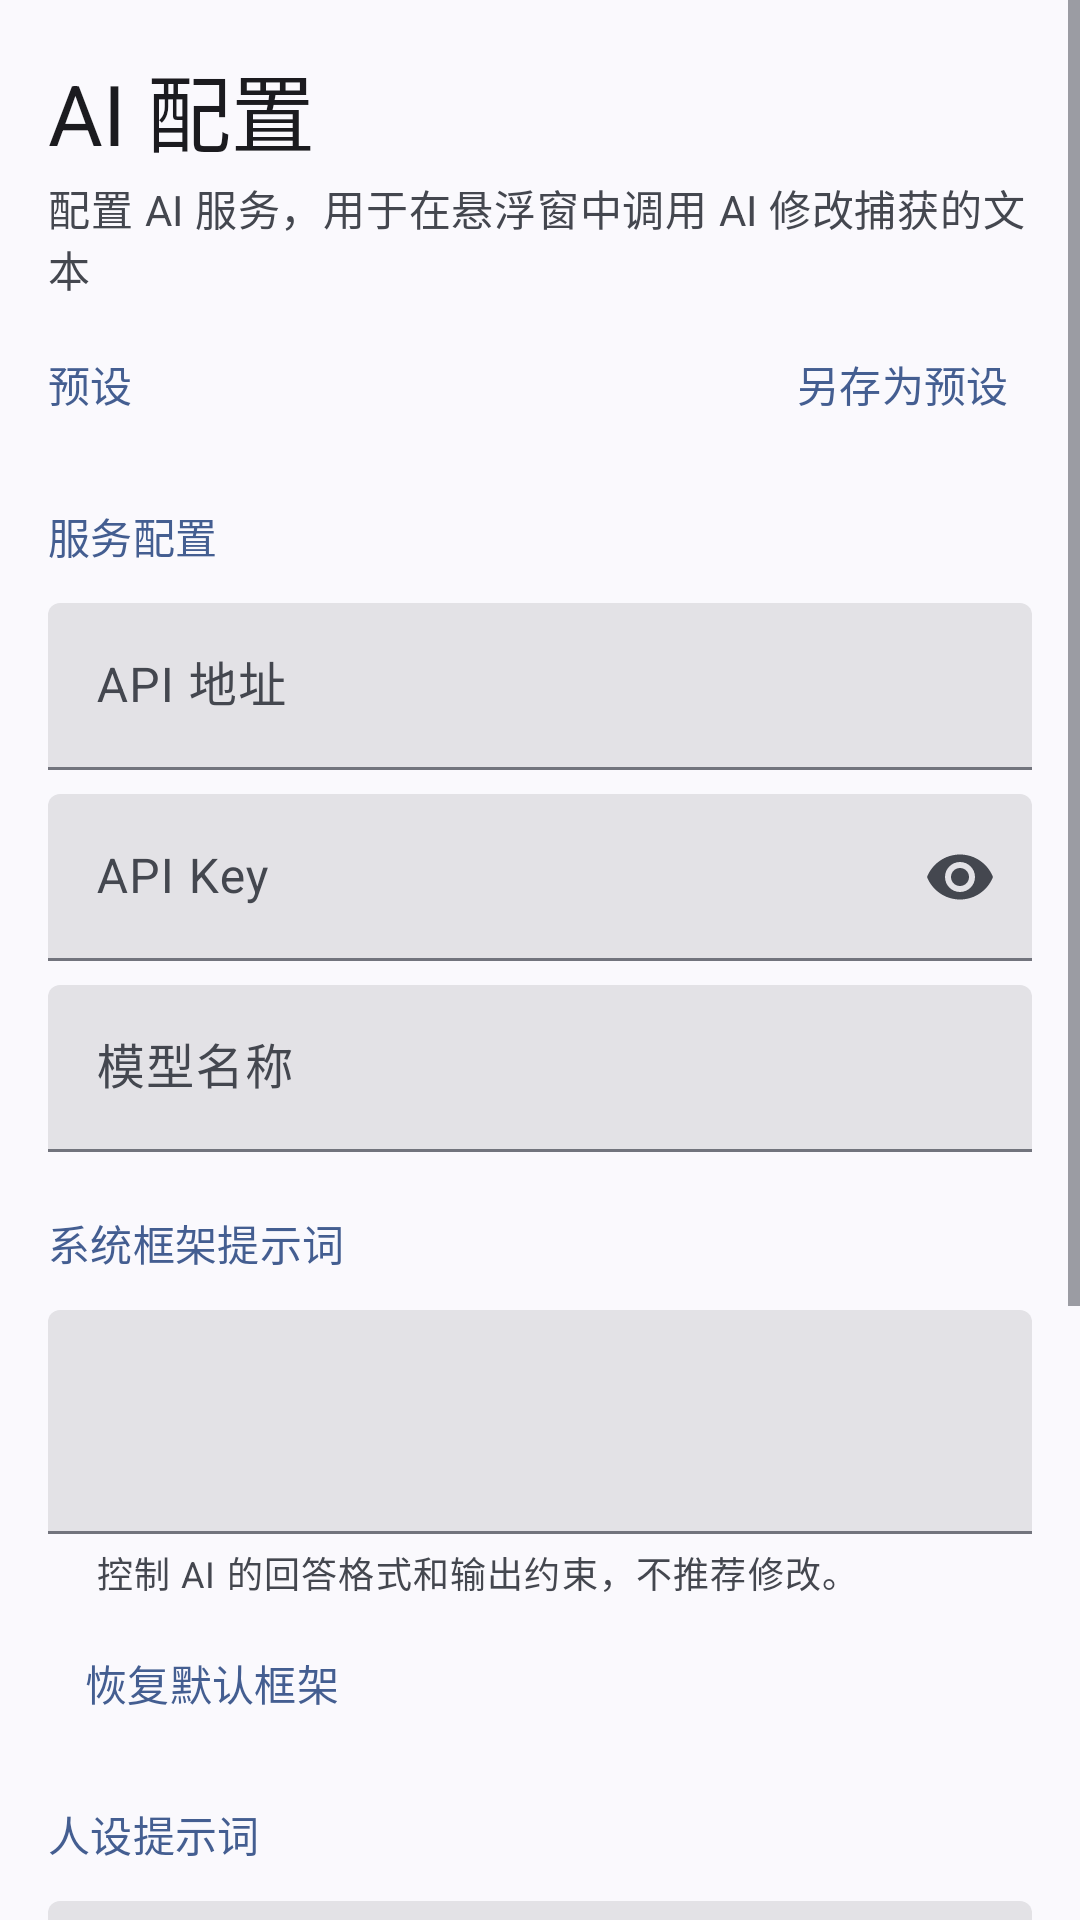

Here is an Android app screen rendered from its layout file. Give the layout XML and the strings, colors and styles it references.
<!-- AndroidManifest.xml: application theme AppTheme -->
<!-- res/layout/fragment_ai_config.xml -->
<?xml version="1.0" encoding="utf-8"?>
<ScrollView xmlns:android="http://schemas.android.com/apk/res/android"
    xmlns:app="http://schemas.android.com/apk/res-auto"
    android:layout_width="match_parent"
    android:layout_height="match_parent"
    android:background="?attr/colorSurface"
    android:fillViewport="true">

    <LinearLayout
        android:layout_width="match_parent"
        android:layout_height="wrap_content"
        android:orientation="vertical"
        android:paddingStart="16dp"
        android:paddingTop="8dp"
        android:paddingEnd="16dp"
        android:paddingBottom="16dp">

        
        <TextView
            android:layout_width="wrap_content"
            android:layout_height="wrap_content"
            android:layout_marginTop="8dp"
            android:text="@string/ai_config"
            android:textAppearance="?attr/textAppearanceHeadlineMedium"
            android:textColor="?attr/colorOnSurface" />

        <TextView
            android:layout_width="wrap_content"
            android:layout_height="wrap_content"
            android:layout_marginTop="2dp"
            android:layout_marginBottom="8dp"
            android:text="@string/ai_config_subtitle"
            android:textAppearance="?attr/textAppearanceBodyMedium"
            android:textColor="?attr/colorOnSurfaceVariant" />

        
        <LinearLayout
            android:layout_width="match_parent"
            android:layout_height="wrap_content"
            android:gravity="center_vertical"
            android:orientation="horizontal"
            android:layout_marginBottom="4dp">

            <TextView
                android:layout_width="wrap_content"
                android:layout_height="wrap_content"
                android:text="@string/presets_label"
                android:textAppearance="?attr/textAppearanceLabelLarge"
                android:textColor="?attr/colorPrimary" />

            <View
                android:layout_width="0dp"
                android:layout_height="0dp"
                android:layout_weight="1" />

            <com.google.android.material.button.MaterialButton
                android:id="@+id/save_as_preset_button"
                style="@style/Widget.Material3.Button.TextButton"
                android:layout_width="wrap_content"
                android:layout_height="wrap_content"
                android:text="@string/save_as_preset"
                android:textAllCaps="false"
                android:minHeight="0dp"
                android:minWidth="0dp"
                android:paddingStart="8dp"
                android:paddingEnd="8dp" />
        </LinearLayout>

        <HorizontalScrollView
            android:layout_width="match_parent"
            android:layout_height="wrap_content"
            android:scrollbars="none"
            android:layout_marginBottom="8dp">

            <com.google.android.material.chip.ChipGroup
                android:id="@+id/preset_chip_group"
                android:layout_width="wrap_content"
                android:layout_height="wrap_content"
                app:singleSelection="true"
                app:selectionRequired="false" />
        </HorizontalScrollView>

        
        <TextView
            android:layout_width="wrap_content"
            android:layout_height="wrap_content"
            android:layout_marginTop="8dp"
            android:layout_marginBottom="4dp"
            android:text="@string/section_service"
            android:textAppearance="?attr/textAppearanceLabelLarge"
            android:textColor="?attr/colorPrimary" />

        <com.google.android.material.textfield.TextInputLayout
            style="@style/Widget.Material3.TextInputLayout.FilledBox"
            android:layout_width="match_parent"
            android:layout_height="wrap_content"
            android:layout_marginTop="8dp"
            android:hint="@string/ai_base_url">

            <com.google.android.material.textfield.TextInputEditText
                android:id="@+id/ai_base_url_input"
                android:layout_width="match_parent"
                android:layout_height="wrap_content"
                android:inputType="textUri"
                android:maxLines="1" />
        </com.google.android.material.textfield.TextInputLayout>

        <com.google.android.material.textfield.TextInputLayout
            style="@style/Widget.Material3.TextInputLayout.FilledBox"
            android:layout_width="match_parent"
            android:layout_height="wrap_content"
            android:layout_marginTop="8dp"
            android:hint="@string/ai_api_key"
            app:endIconMode="password_toggle">

            <com.google.android.material.textfield.TextInputEditText
                android:id="@+id/ai_api_key_input"
                android:layout_width="match_parent"
                android:layout_height="wrap_content"
                android:inputType="textPassword"
                android:maxLines="1" />
        </com.google.android.material.textfield.TextInputLayout>

        
        <com.google.android.material.textfield.TextInputLayout
            style="@style/Widget.Material3.TextInputLayout.FilledBox"
            android:id="@+id/model_input_layout"
            android:layout_width="match_parent"
            android:layout_height="wrap_content"
            android:layout_marginTop="8dp"
            android:hint="@string/ai_model"
            app:endIconMode="custom"
            app:endIconDrawable="@drawable/ic_arrow_drop_down"
            app:endIconContentDescription="@string/ai_fetch_models">

            <com.google.android.material.textfield.TextInputEditText
                android:id="@+id/ai_model_input"
                android:layout_width="match_parent"
                android:layout_height="wrap_content"
                android:inputType="text"
                android:maxLines="1" />
        </com.google.android.material.textfield.TextInputLayout>

        
        <TextView
            android:layout_width="wrap_content"
            android:layout_height="wrap_content"
            android:layout_marginTop="20dp"
            android:layout_marginBottom="4dp"
            android:text="@string/ai_system_prompt"
            android:textAppearance="?attr/textAppearanceLabelLarge"
            android:textColor="?attr/colorPrimary" />

        <com.google.android.material.textfield.TextInputLayout
            style="@style/Widget.Material3.TextInputLayout.FilledBox"
            android:layout_width="match_parent"
            android:layout_height="wrap_content"
            android:layout_marginTop="8dp"
            app:helperText="@string/ai_system_prompt_helper">

            <com.google.android.material.textfield.TextInputEditText
                android:id="@+id/ai_system_prompt_input"
                android:layout_width="match_parent"
                android:layout_height="wrap_content"
                android:gravity="top|start"
                android:inputType="textMultiLine"
                android:minLines="2"
                android:scrollbars="vertical" />
        </com.google.android.material.textfield.TextInputLayout>

        <com.google.android.material.button.MaterialButton
            android:id="@+id/restore_system_prompt_button"
            style="@style/Widget.Material3.Button.TextButton"
            android:layout_width="wrap_content"
            android:layout_height="wrap_content"
            android:layout_marginTop="4dp"
            android:text="@string/ai_restore_default_system_prompt"
            android:textAllCaps="false" />

        
        <TextView
            android:layout_width="wrap_content"
            android:layout_height="wrap_content"
            android:layout_marginTop="16dp"
            android:layout_marginBottom="4dp"
            android:text="@string/ai_prompt"
            android:textAppearance="?attr/textAppearanceLabelLarge"
            android:textColor="?attr/colorPrimary" />

        <com.google.android.material.textfield.TextInputLayout
            style="@style/Widget.Material3.TextInputLayout.FilledBox"
            android:layout_width="match_parent"
            android:layout_height="wrap_content"
            android:layout_marginTop="8dp"
            app:helperText="@string/ai_prompt_helper">

            <com.google.android.material.textfield.TextInputEditText
                android:id="@+id/ai_prompt_input"
                android:layout_width="match_parent"
                android:layout_height="wrap_content"
                android:gravity="top|start"
                android:inputType="textMultiLine"
                android:minLines="4"
                android:scrollbars="vertical" />
        </com.google.android.material.textfield.TextInputLayout>

        <com.google.android.material.button.MaterialButton
            android:id="@+id/restore_prompt_button"
            style="@style/Widget.Material3.Button.TextButton"
            android:layout_width="wrap_content"
            android:layout_height="wrap_content"
            android:layout_marginTop="4dp"
            android:text="@string/ai_restore_default_prompt"
            android:textAllCaps="false" />

        <com.google.android.material.button.MaterialButton
            android:id="@+id/save_ai_config_button"
            style="@style/Widget.Material3.Button"
            android:layout_width="match_parent"
            android:layout_height="wrap_content"
            android:layout_marginTop="24dp"
            android:layout_marginBottom="16dp"
            android:text="@string/ai_save"
            android:textAllCaps="false" />

    </LinearLayout>
</ScrollView>
<!-- resources referenced by this layout -->
<resources>
  <string name="ai_api_key">API Key</string>
  <string name="ai_base_url">API 地址</string>
  <string name="ai_config">AI 配置</string>
  <string name="ai_config_subtitle">配置 AI 服务，用于在悬浮窗中调用 AI 修改捕获的文本</string>
  <string name="ai_fetch_models">获取模型列表</string>
  <string name="ai_model">模型名称</string>
  <string name="ai_prompt">人设提示词</string>
  <string name="ai_prompt_helper">描述 AI 应该扮演的角色和风格。提示词中含 {text} 时，{text} 会替换为捕获的文本。</string>
  <string name="ai_restore_default_prompt">恢复默认人设</string>
  <string name="ai_restore_default_system_prompt">恢复默认框架</string>
  <string name="ai_save">保存</string>
  <string name="ai_system_prompt">系统框架提示词</string>
  <string name="ai_system_prompt_helper">控制 AI 的回答格式和输出约束，不推荐修改。</string>
  <string name="presets_label">预设</string>
  <string name="save_as_preset">另存为预设</string>
  <string name="section_service">服务配置</string>
  <color name="colorPrimary">#4C662B</color>
  <color name="colorOnPrimary">#FFFFFF</color>
  <color name="colorPrimaryContainer">#CDEDA3</color>
  <color name="colorOnPrimaryContainer">#354E16</color>
  <color name="colorPrimaryFixed">#CDEDA3</color>
  <color name="colorOnPrimaryFixed">#102000</color>
  <color name="colorPrimaryFixedDim">#B1D18A</color>
  <color name="colorOnPrimaryFixedVariant">#354E16</color>
  <color name="colorSecondary">#586249</color>
  <color name="colorOnSecondary">#FFFFFF</color>
  <color name="colorSecondaryContainer">#DCE7C8</color>
  <color name="colorOnSecondaryContainer">#404A33</color>
  <color name="colorSecondaryFixed">#DCE7C8</color>
  <color name="colorOnSecondaryFixed">#151E0B</color>
  <color name="colorSecondaryFixedDim">#BFCBAD</color>
  <color name="colorOnSecondaryFixedVariant">#404A33</color>
  <color name="colorTertiary">#386663</color>
  <color name="colorOnTertiary">#FFFFFF</color>
  <color name="colorTertiaryContainer">#BCECE7</color>
  <color name="colorOnTertiaryContainer">#1F4E4B</color>
  <color name="colorTertiaryFixed">#BCECE7</color>
  <color name="colorOnTertiaryFixed">#00201E</color>
  <color name="colorTertiaryFixedDim">#A0D0CB</color>
  <color name="colorOnTertiaryFixedVariant">#1F4E4B</color>
  <color name="colorError">#BA1A1A</color>
  <color name="colorOnError">#FFFFFF</color>
  <color name="colorErrorContainer">#FFDAD6</color>
  <color name="colorOnErrorContainer">#93000A</color>
  <color name="colorBackground">#F9FAEF</color>
  <color name="colorOnBackground">#1A1C16</color>
  <color name="colorSurface">#F9FAEF</color>
  <color name="colorOnSurface">#1A1C16</color>
  <color name="colorSurfaceVariant">#E1E4D5</color>
  <color name="colorOnSurfaceVariant">#44483D</color>
  <color name="colorSurfaceDim">#DADBD0</color>
  <color name="colorSurfaceBright">#F9FAEF</color>
  <color name="colorSurfaceContainerLowest">#FFFFFF</color>
  <color name="colorSurfaceContainerLow">#F3F4E9</color>
  <color name="colorSurfaceContainer">#EEEFE3</color>
  <color name="colorSurfaceContainerHigh">#E8E9DE</color>
  <color name="colorSurfaceContainerHighest">#E2E3D8</color>
  <color name="colorInverseSurface">#2F312A</color>
  <color name="colorInverseOnSurface">#F1F2E6</color>
  <color name="colorInversePrimary">#B1D18A</color>
  <color name="colorOutline">#75796C</color>
  <color name="colorOutlineVariant">#C5C8BA</color>
  <style name="AppTheme.AlertDialog" parent="ThemeOverlay.Material3.MaterialAlertDialog">
          <item name="dialogCornerRadius">28dp</item>
          <item name="cornerFamily">rounded</item>
          <item name="android:colorBackground">?attr/colorSurfaceContainerLow</item>
      </style>
</resources>
